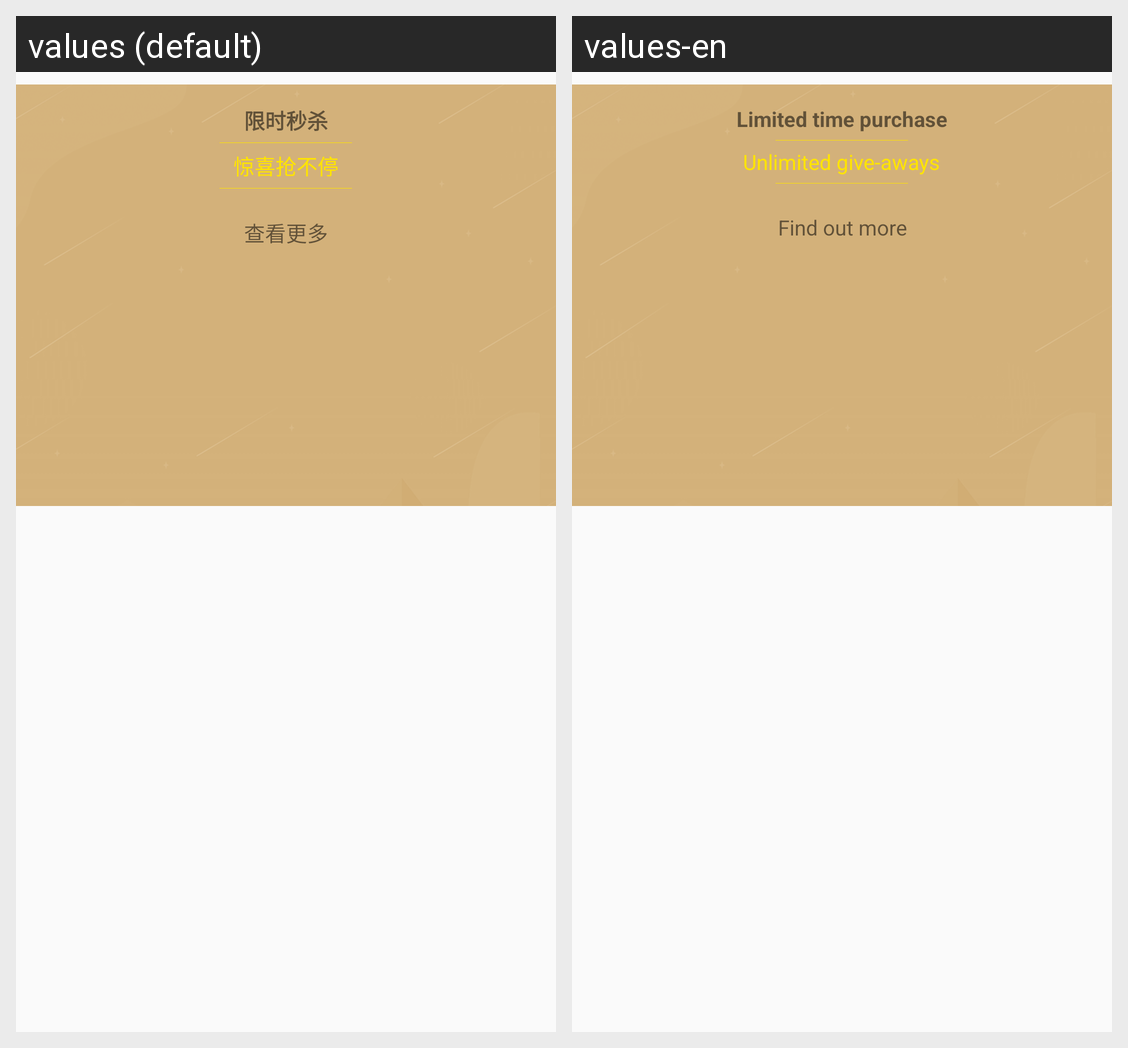

Locale-by-locale string values for the Android screen shown in this grid:
Android screen res/layout/header_shop_template_three.xml rendered under 2 locales, left to right: values (default), values-en. Device: Nexus 5 (rendered at 1080×1920; each locale shown at half size, 540×960, under a caption strip naming it); theme SwipeThemeT.
Strings drawn on this screen, with the default value and each locale's value (text and hints the layout hard-codes, and strings that could not be matched under every locale, appear in the picture but are not listed):

a_limit_sec_kill
  values: 限时秒杀
  values-en: Limited time purchase

a_surprised_tip
  values: 惊喜抢不停
  values-en: Unlimited give-aways

a_look_more
  values: 查看更多
  values-en: Find out more
